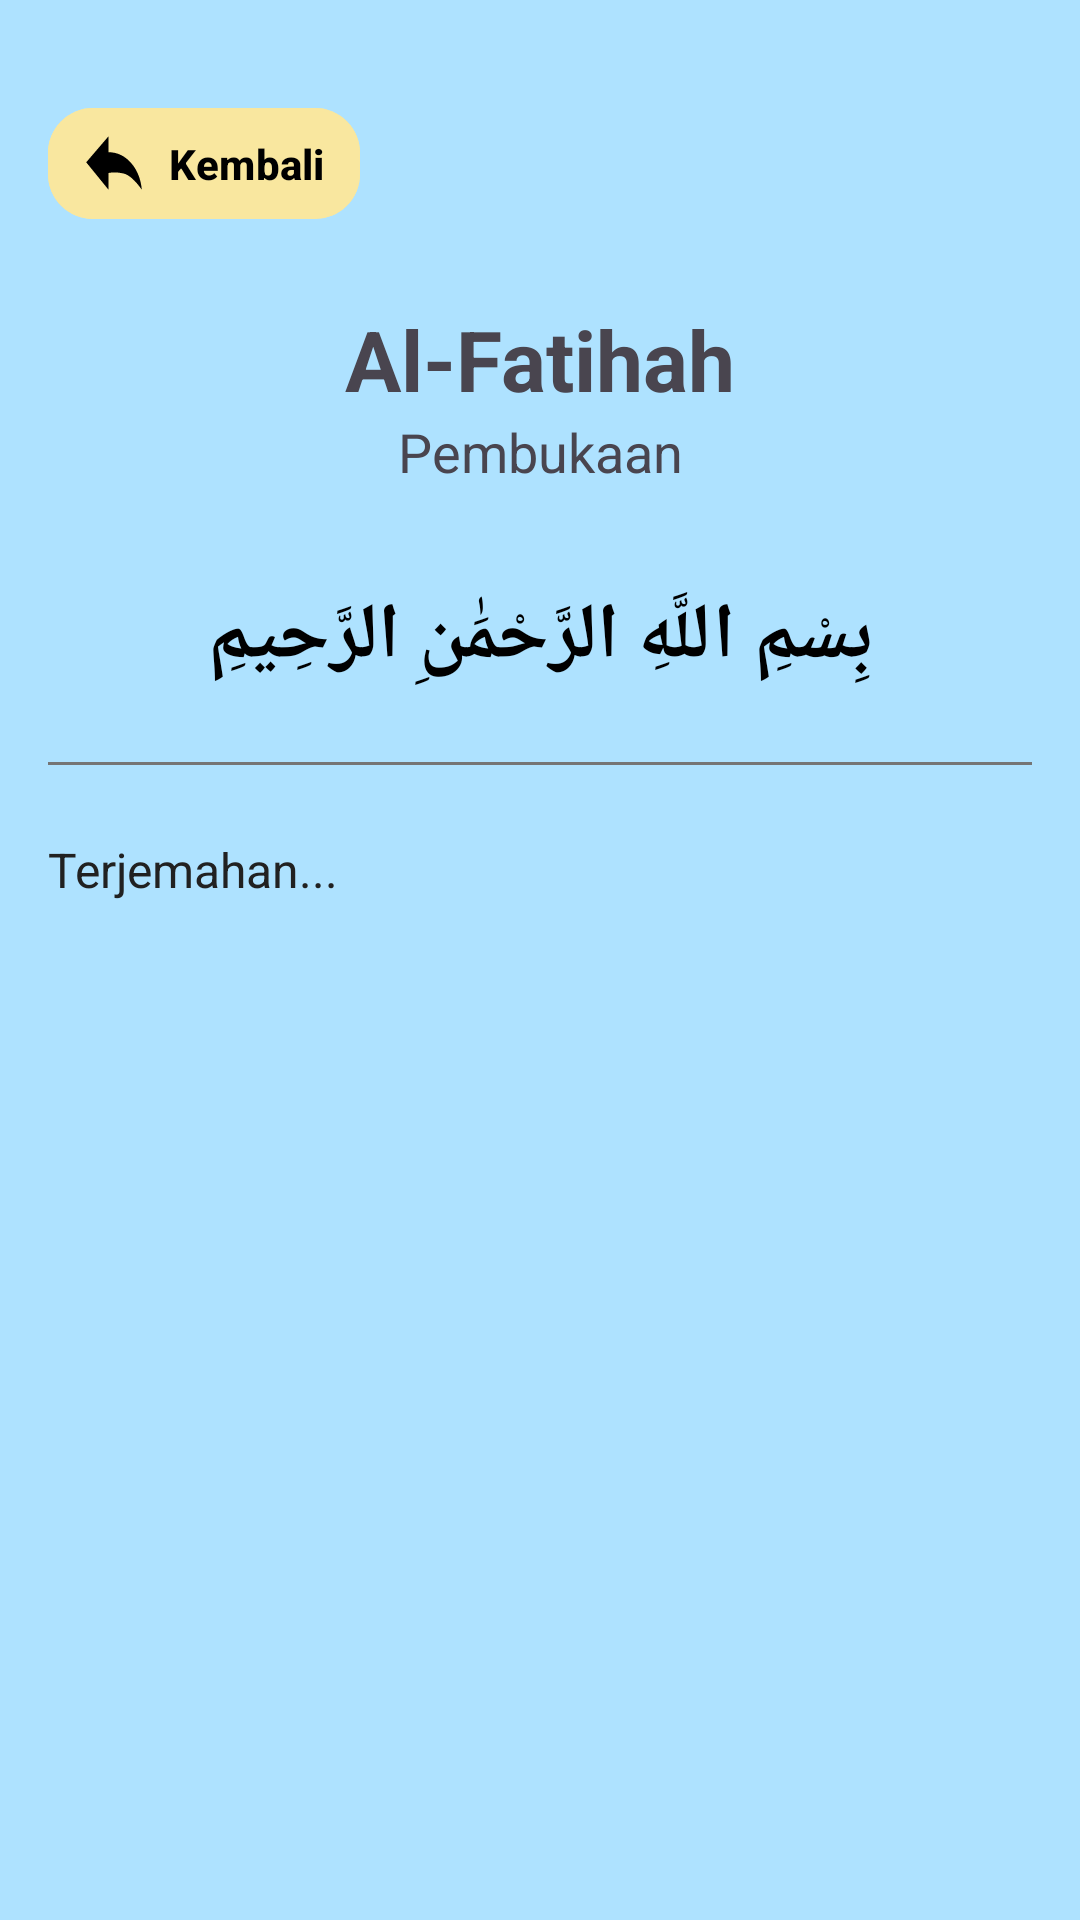

Write the Android layout XML for this screen, with the resource values it uses.
<!-- AndroidManifest.xml: application theme Theme.HurufHijaiyah -->
<!-- res/layout/activity_detail_surat.xml -->
<?xml version="1.0" encoding="utf-8"?>
<androidx.constraintlayout.widget.ConstraintLayout xmlns:android="http://schemas.android.com/apk/res/android"
    xmlns:app="http://schemas.android.com/apk/res-auto"
    xmlns:tools="http://schemas.android.com/tools"
    android:id="@+id/main"
    android:layout_width="match_parent"
    android:layout_height="match_parent"
    android:background="@color/blue"
    tools:context=".DetailSuratActivity">

    <com.google.android.material.button.MaterialButton
        android:id="@+id/btnKembali"
        android:layout_width="wrap_content"
        android:layout_height="45dp"
        android:layout_marginStart="16dp"
        android:layout_marginTop="32dp"
        android:backgroundTint="#F9E79F"
        android:paddingVertical="8dp"
        android:paddingStart="12dp"
        android:paddingEnd="12dp"
        android:text="Kembali"
        android:textColor="@color/black"
        android:textSize="14sp"
        android:textStyle="bold"
        app:cornerRadius="15dp"
        app:icon="@drawable/icon_back"
        app:iconGravity="start"
        app:iconPadding="8dp"
        app:iconSize="20dp"
        app:iconTint="@null"
        app:layout_constraintStart_toStartOf="parent"
        app:layout_constraintTop_toTopOf="parent"
        app:rippleColor="#33000000" />

    <TextView
        android:id="@+id/tvNamaSuratDetail"
        android:layout_width="wrap_content"
        android:layout_height="wrap_content"
        android:layout_marginTop="24dp"
        android:text="Al-Fatihah"
        android:textSize="28sp"
        android:textStyle="bold"
        app:layout_constraintEnd_toEndOf="parent"
        app:layout_constraintStart_toStartOf="parent"
        app:layout_constraintTop_toBottomOf="@+id/btnKembali" />

    <TextView
        android:id="@+id/tvArtiSuratDetail"
        android:layout_width="wrap_content"
        android:layout_height="wrap_content"
        android:text="Pembukaan"
        android:textSize="18sp"
        app:layout_constraintEnd_toEndOf="parent"
        app:layout_constraintStart_toStartOf="parent"
        app:layout_constraintTop_toBottomOf="@+id/tvNamaSuratDetail" />

    <ScrollView
        android:layout_width="0dp"
        android:layout_height="0dp"
        android:layout_marginTop="16dp"
        android:layout_marginBottom="16dp"
        android:padding="16dp"
        app:layout_constraintBottom_toBottomOf="parent"
        app:layout_constraintEnd_toEndOf="parent"
        app:layout_constraintStart_toStartOf="parent"
        app:layout_constraintTop_toBottomOf="@+id/tvArtiSuratDetail">

        <LinearLayout
            android:layout_width="match_parent"
            android:layout_height="wrap_content"
            android:orientation="vertical">

            <TextView
                android:id="@+id/tvAyat"
                android:layout_width="match_parent"
                android:layout_height="wrap_content"
                android:text="بِسْمِ اللَّهِ الرَّحْمَٰنِ الرَّحِيمِ"
                android:textSize="26sp"
                android:lineSpacingExtra="12dp"
                android:textDirection="rtl"
                android:gravity="center"
                android:textStyle="bold"
                android:textColor="#000000" />
            
            <View
                android:layout_width="match_parent"
                android:layout_height="1dp"
                android:background="#757575"
                android:layout_marginVertical="24dp"/>

            <TextView
                android:id="@+id/tvTerjemahan"
                android:layout_width="match_parent"
                android:layout_height="wrap_content"
                android:text="Terjemahan..."
                android:textSize="16sp"
                android:lineSpacingExtra="6dp"
                android:textColor="#212121" />

        </LinearLayout>
    </ScrollView>

</androidx.constraintlayout.widget.ConstraintLayout>
<!-- resources referenced by this layout -->
<resources>
  <color name="black">#FF000000</color>
  <color name="blue">#AEE2FF</color>
  <!-- drawable icon_back (drawable) -->
  <vector xmlns:android="http://schemas.android.com/apk/res/android"
      android:width="27dp"
      android:height="19dp"
      android:viewportWidth="27"
      android:viewportHeight="19">
    <group>
      <clip-path
          android:pathData="M26,17.918C22.942,14.931 20.226,13.237 17.853,12.834C15.479,12.431 13.22,12.37 11.074,12.651V18L1,9.273L11.074,1V6.083C15.042,6.109 18.415,7.247 21.194,9.5C23.972,11.753 25.574,14.559 26,17.918Z"
          android:fillType="evenOdd"/>
      <path
          android:pathData="M28.25,-2.25V21.25H-1.25V-2.25H28.25Z"
          android:strokeWidth="0.5"
          android:fillColor="#000000"
          android:strokeColor="#000000"/>
    </group>
  </vector>
  <style name="Theme.HurufHijaiyah" parent="Base.Theme.HurufHijaiyah" />
  <style name="Base.Theme.HurufHijaiyah" parent="Theme.Material3.DayNight.NoActionBar">
          
          
      </style>
</resources>
